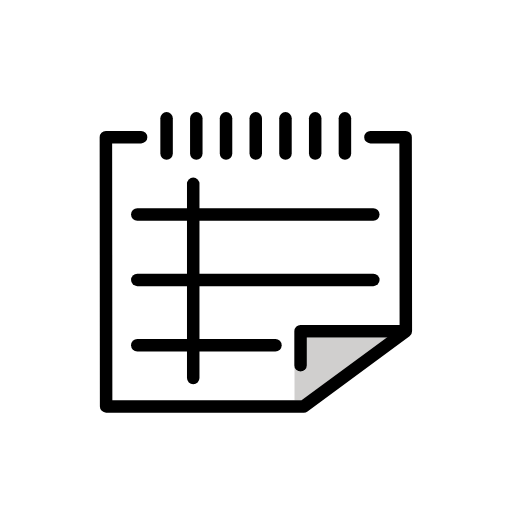
t = 0.00 s
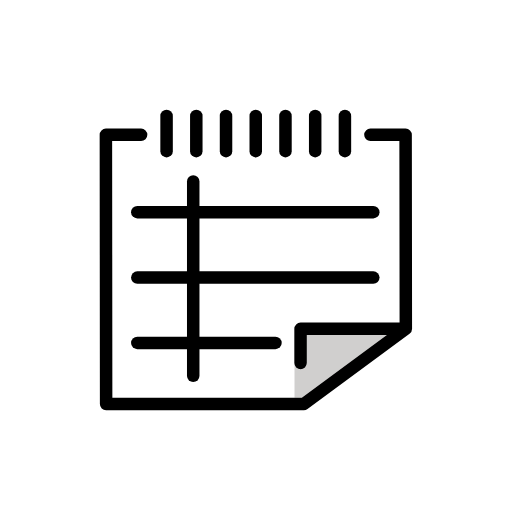
t = 0.48 s
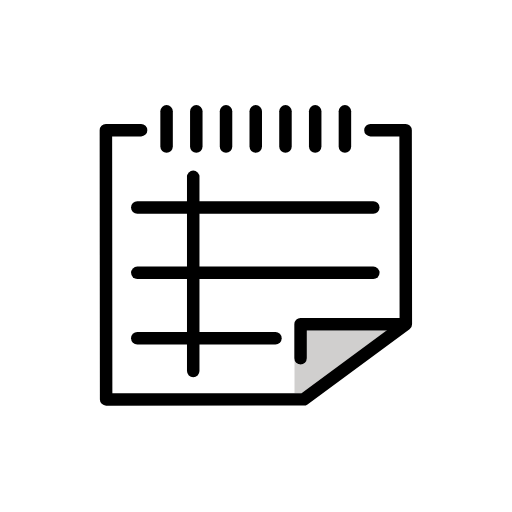
t = 1.43 s
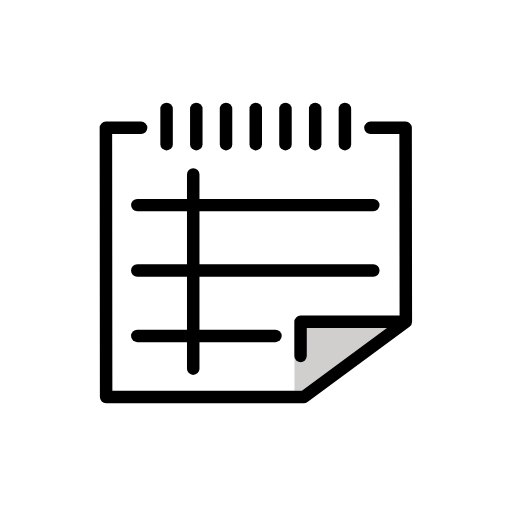
t = 1.90 s
t = 2.38 s: frame unchanged from t = 1.43 s, image omitted
t = 3.33 s: frame unchanged from t = 0.48 s, image omitted

The animated SVG that drew these frames (rendered in a browser with its animation timeline set to each time). Animation: 1 SMIL element (animateTransform=1); one cycle of 3.80 s, repeats indefinitely.

<?xml version='1.0' encoding='utf-8'?>
<svg xmlns="http://www.w3.org/2000/svg" id="emoji" viewBox="-5 -5 82 82" width="200" height="200" role="img">
  <title>OpenMoji: spiral notepad</title><g><g id="color">
    <path fill="#FFFFFF" stroke="none" d="M60.069,17.0151l-5.9178-0.9325H17.21l-5.2722,0.9684l0.0358,43.2177l31.6332-0.0359l16.4981-12.0507 L60.069,17.0151z" />
    <path fill="#d0cfce" stroke="none" d="M56.9559,49.0381H44.1387v4.4795c0,0.5527-0.4473,1-1,1c-0.502,0-0.8992-0.3752-0.9712-0.8569v5.4255 l1.1596-0.0003L56.9559,49.0381z" />
    <line x1="45.4806" x2="45.4806" y1="13.9548" y2="19.5906" fill="#FFFFFF" stroke="none" stroke-linecap="round" stroke-linejoin="round" stroke-miterlimit="10" stroke-width="2" />
    <line x1="40.7203" x2="40.7203" y1="13.9548" y2="19.5906" fill="#FFFFFF" stroke="none" stroke-linecap="round" stroke-linejoin="round" stroke-miterlimit="10" stroke-width="2" />
    <line x1="35.96" x2="35.96" y1="13.9548" y2="19.5906" fill="#FFFFFF" stroke="none" stroke-linecap="round" stroke-linejoin="round" stroke-miterlimit="10" stroke-width="2" />
    <line x1="50.2408" x2="50.2408" y1="13.9548" y2="19.5906" fill="#FFFFFF" stroke="none" stroke-linecap="round" stroke-linejoin="round" stroke-miterlimit="10" stroke-width="2" />
    <line x1="31.1997" x2="31.1997" y1="13.9548" y2="19.5906" fill="#FFFFFF" stroke="none" stroke-linecap="round" stroke-linejoin="round" stroke-miterlimit="10" stroke-width="2" />
    <line x1="26.4394" x2="26.4394" y1="13.9548" y2="19.5906" fill="#FFFFFF" stroke="none" stroke-linecap="round" stroke-linejoin="round" stroke-miterlimit="10" stroke-width="2" />
    <line x1="21.6792" x2="21.6792" y1="13.9548" y2="19.5906" fill="#FFFFFF" stroke="none" stroke-linecap="round" stroke-linejoin="round" stroke-miterlimit="10" stroke-width="2" />
  </g>
  <g id="hair" />
  <g id="skin" />
  <g id="skin-shadow" />
  <g id="line">
    <line x1="45.4806" x2="45.4806" y1="13.9548" y2="19.5906" fill="none" stroke="#000000" stroke-linecap="round" stroke-linejoin="round" stroke-miterlimit="10" stroke-width="2" />
    <line x1="40.7203" x2="40.7203" y1="13.9548" y2="19.5906" fill="none" stroke="#000000" stroke-linecap="round" stroke-linejoin="round" stroke-miterlimit="10" stroke-width="2" />
    <line x1="35.96" x2="35.96" y1="13.9548" y2="19.5906" fill="none" stroke="#000000" stroke-linecap="round" stroke-linejoin="round" stroke-miterlimit="10" stroke-width="2" />
    <line x1="50.2408" x2="50.2408" y1="13.9548" y2="19.5906" fill="none" stroke="#000000" stroke-linecap="round" stroke-linejoin="round" stroke-miterlimit="10" stroke-width="2" />
    <line x1="31.1997" x2="31.1997" y1="13.9548" y2="19.5906" fill="none" stroke="#000000" stroke-linecap="round" stroke-linejoin="round" stroke-miterlimit="10" stroke-width="2" />
    <line x1="26.4394" x2="26.4394" y1="13.9548" y2="19.5906" fill="none" stroke="#000000" stroke-linecap="round" stroke-linejoin="round" stroke-miterlimit="10" stroke-width="2" />
    <line x1="21.6792" x2="21.6792" y1="13.9548" y2="19.5906" fill="none" stroke="#000000" stroke-linecap="round" stroke-linejoin="round" stroke-miterlimit="10" stroke-width="2" />
    <line x1="16.9896" x2="54.7874" y1="29.3515" y2="29.3515" fill="none" stroke="#000000" stroke-linecap="round" stroke-linejoin="round" stroke-miterlimit="10" stroke-width="2" />
    <line x1="16.9896" x2="54.7874" y1="39.8249" y2="39.8249" fill="none" stroke="#000000" stroke-linecap="round" stroke-linejoin="round" stroke-miterlimit="10" stroke-width="2" />
    <line x1="16.9896" x2="39.115" y1="50.2984" y2="50.2984" fill="none" stroke="#000000" stroke-linecap="round" stroke-linejoin="round" stroke-miterlimit="10" stroke-width="2" />
    <line x1="25.9463" x2="25.9463" y1="24.4434" y2="55.5488" fill="none" stroke="#000000" stroke-linecap="round" stroke-linejoin="round" stroke-miterlimit="10" stroke-width="2" />
    <polyline fill="none" stroke="#000000" stroke-linecap="round" stroke-linejoin="round" stroke-miterlimit="10" stroke-width="2" points="54.3253,16.9734 59.96,16.9734 59.997,48.0382 43.6564,60.0864 11.997,60.0918 11.96,16.9734 17.5992,16.9734" />
    <polyline fill="none" stroke="#000000" stroke-linecap="round" stroke-linejoin="round" stroke-miterlimit="10" stroke-width="2" points="59.7462,48.0382 43.1384,48.0382 43.1384,53.5175" />
  </g>
<animateTransform attributeName="transform" type="translate" values="0 0;0 -1.5;0 0" dur="3.8s" repeatCount="indefinite" /></g></svg>
